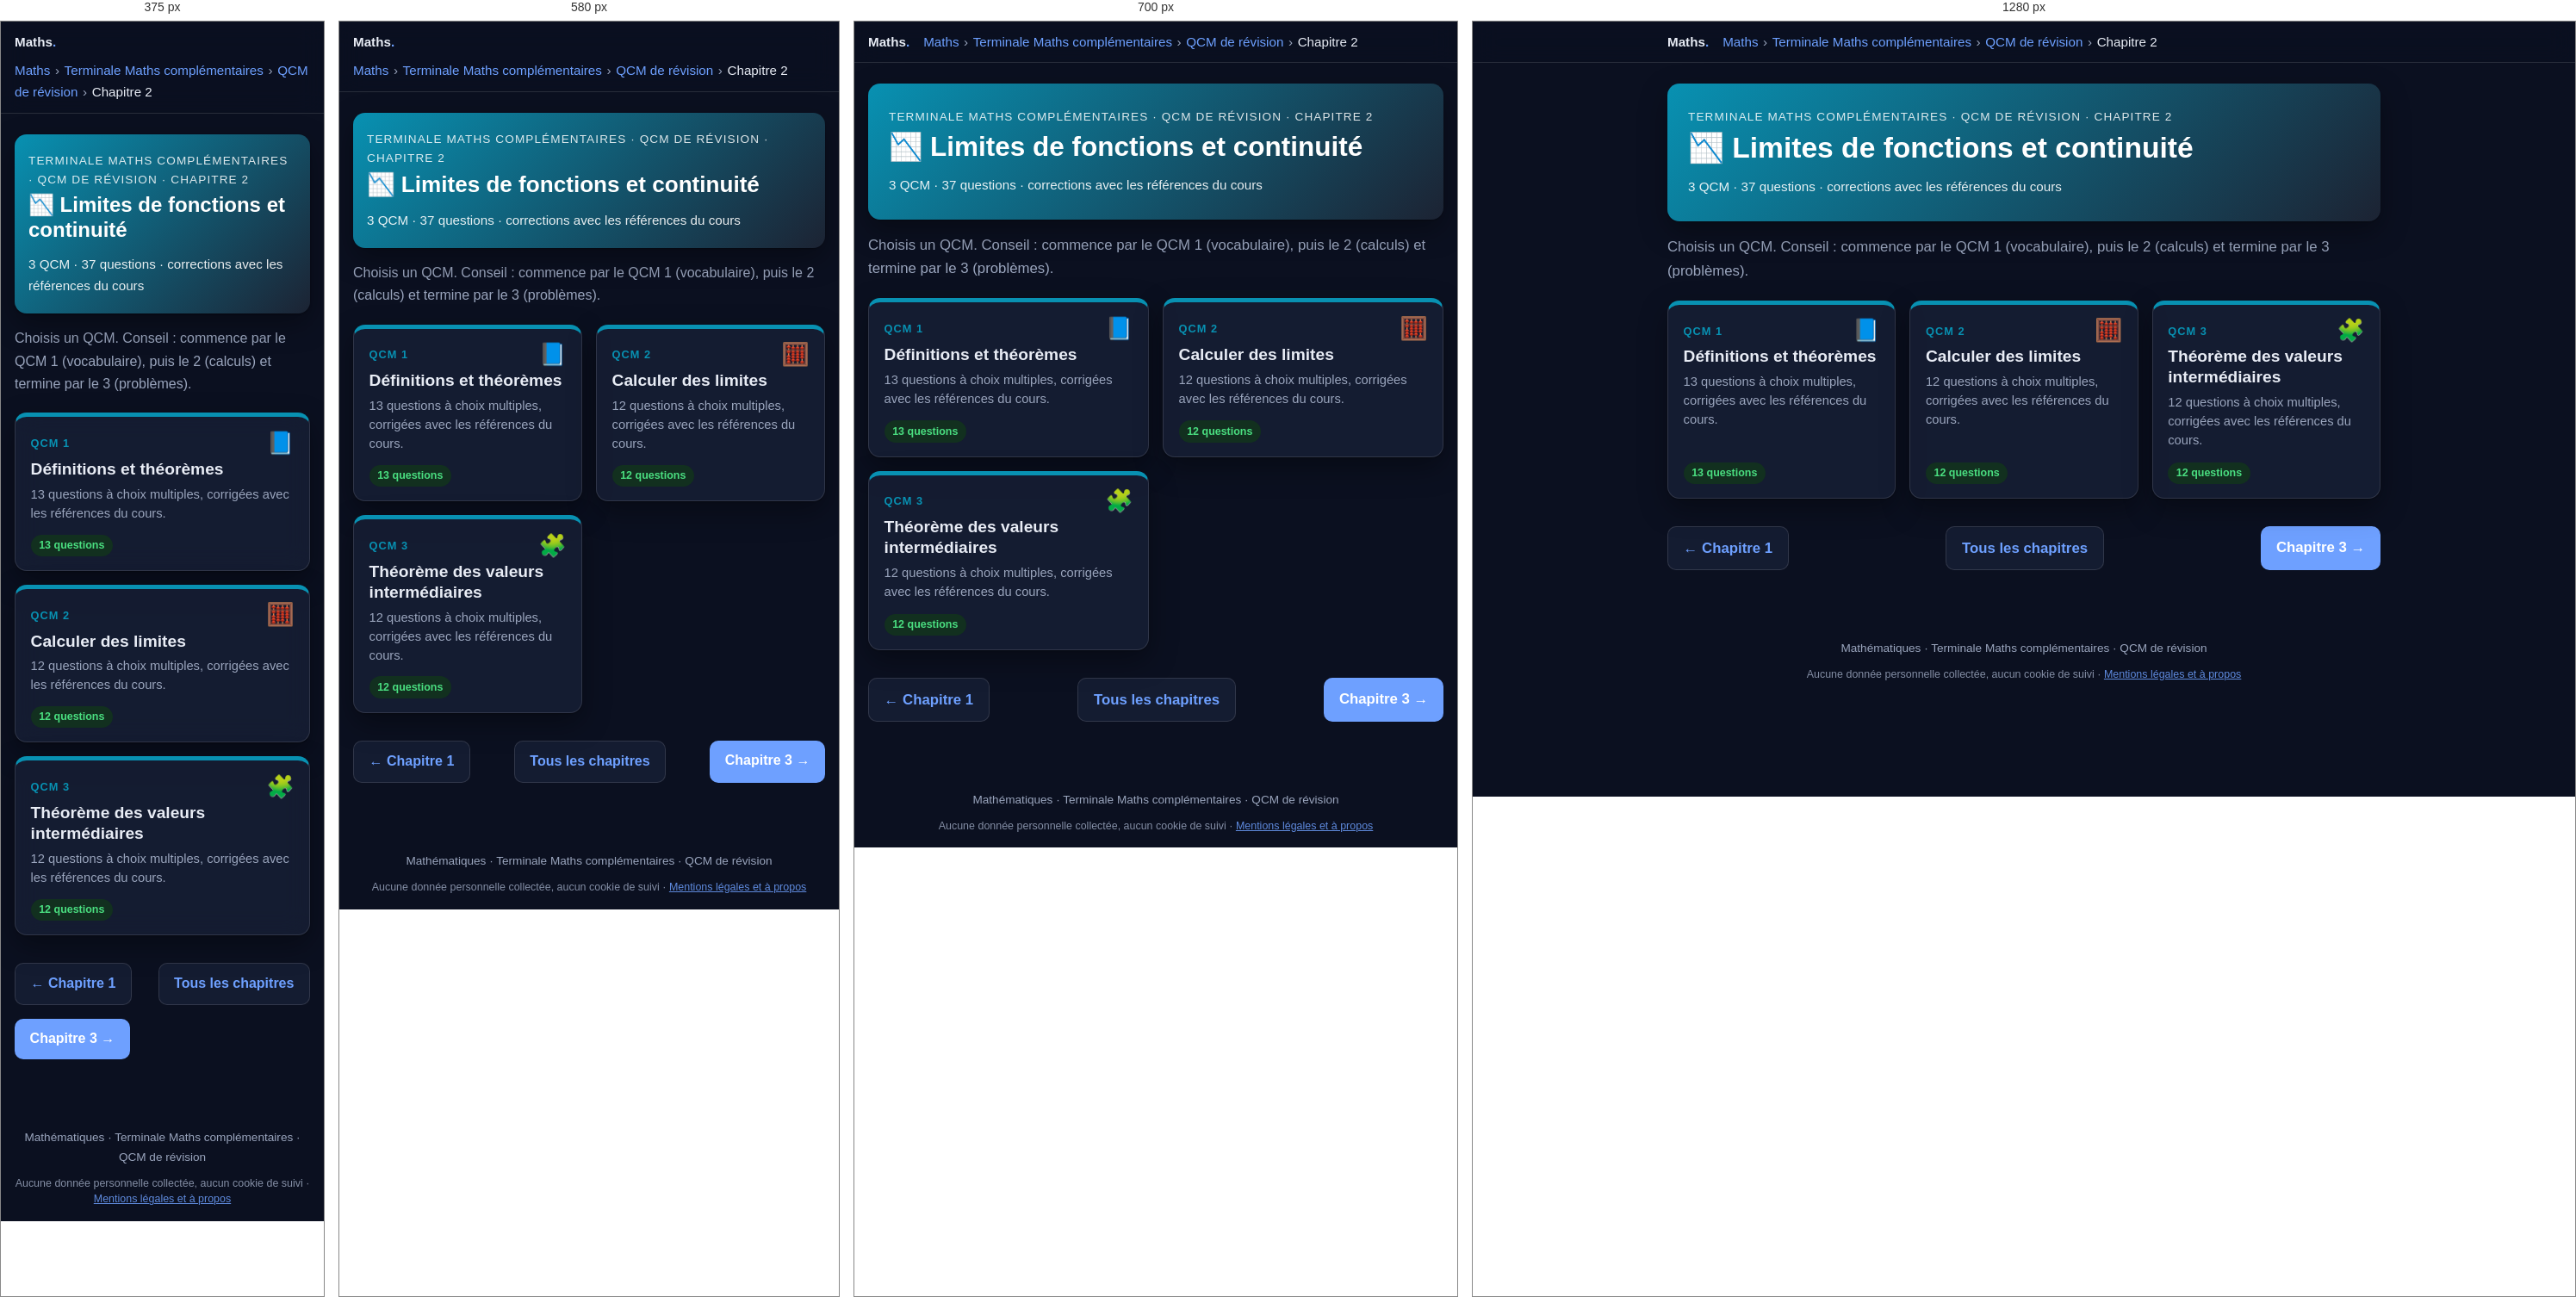
Rendered at 375 px, 580 px, 700 px and 1280 px, left to right.

<!-- file: tmc-qcm-chapitre2.html -->
<!DOCTYPE html>
<html lang="fr">
<head>
  <meta charset="utf-8">
  <meta name="robots" content="noindex, nofollow, noarchive">
  <meta name="viewport" content="width=device-width, initial-scale=1">
  <title>QCM – Chapitre 2 : Limites de fonctions et continuité · Terminale Maths complémentaires · Maths</title>
  <meta name="description" content="3 QCM de révision (37 questions) sur le chapitre 2 de Terminale Maths complémentaires : Limites de fonctions et continuité.">
  <link rel="icon" href="../favicon.ico">
  <link rel="stylesheet" href="katex/katex.min.css">
  <link rel="stylesheet" href="style.css">
  <script src="../commun/acces.js"></script>
  <script src="../commun/theme.js"></script>
  <script src="../commun/impression.js"></script>
  <script src="../commun/recherche.js"></script>
  <link rel="stylesheet" href="../commun/fond.css">
  <script src="../commun/fond.js" defer></script>
  <script src="qcm.js" defer></script>
</head>
<body>

  <header class="topbar">
    <div class="topbar-inner">
      <a class="brand" href="maths.html">Maths<span>.</span></a>
      <nav class="breadcrumb" aria-label="Fil d'Ariane"><a href="maths.html">Maths</a><span class="sep">›</span><a href="terminale-maths-complementaires.html">Terminale Maths complémentaires</a><span class="sep">›</span><a href="tmc-qcm.html">QCM de révision</a><span class="sep">›</span><span>Chapitre 2</span></nav>
    </div>
  </header>

  <main>
    <section class="hero" style="background:linear-gradient(135deg,#0891b2,#1c2333)">
      <p class="eyebrow">Terminale Maths complémentaires · QCM de révision · Chapitre 2</p>
      <h1>📉 Limites de fonctions et continuité</h1>
      <p class="meta">3 QCM · 37 questions · corrections avec les références du cours</p>
    </section>

    <p class="intro">Choisis un QCM. Conseil : commence par le QCM 1 (vocabulaire), puis le 2 (calculs) et termine par le 3 (problèmes).</p>

    <ul class="chapter-grid">
      <li>
        <a class="chapter-card" href="tmc-qcm-chapitre2-qcm1.html" style="--c:#0891b2">
          <span class="ch-top"><span class="ch-num">QCM 1</span><span class="ch-icon" aria-hidden="true">📘</span></span>
          <span class="ch-title">Définitions et théorèmes</span>
          <span class="ch-desc">13 questions à choix multiples, corrigées avec les références du cours.</span>
          <span class="ch-foot"><span class="status ok">13 questions</span><span class="qcm-score-chip" data-qcm-score="tmc-c2-q1" hidden></span></span>
        </a>
      </li>
      <li>
        <a class="chapter-card" href="tmc-qcm-chapitre2-qcm2.html" style="--c:#0891b2">
          <span class="ch-top"><span class="ch-num">QCM 2</span><span class="ch-icon" aria-hidden="true">🧮</span></span>
          <span class="ch-title">Calculer des limites</span>
          <span class="ch-desc">12 questions à choix multiples, corrigées avec les références du cours.</span>
          <span class="ch-foot"><span class="status ok">12 questions</span><span class="qcm-score-chip" data-qcm-score="tmc-c2-q2" hidden></span></span>
        </a>
      </li>
      <li>
        <a class="chapter-card" href="tmc-qcm-chapitre2-qcm3.html" style="--c:#0891b2">
          <span class="ch-top"><span class="ch-num">QCM 3</span><span class="ch-icon" aria-hidden="true">🧩</span></span>
          <span class="ch-title">Théorème des valeurs intermédiaires</span>
          <span class="ch-desc">12 questions à choix multiples, corrigées avec les références du cours.</span>
          <span class="ch-foot"><span class="status ok">12 questions</span><span class="qcm-score-chip" data-qcm-score="tmc-c2-q3" hidden></span></span>
        </a>
      </li>
    </ul>

    <nav class="pager" aria-label="Navigation entre chapitres">
      <a class="btn secondary" href="tmc-qcm-chapitre1.html">← Chapitre 1</a>
      <a class="btn secondary" href="tmc-qcm.html">Tous les chapitres</a>
      <a class="btn" href="tmc-qcm-chapitre3.html">Chapitre 3 →</a>
    </nav>
  </main>

  <footer>Mathématiques · Terminale Maths complémentaires · QCM de révision
    <p class="mentions-donnees">Aucune donnée personnelle collectée, aucun cookie de suivi · <a href="../mentions-legales.html">Mentions légales et à propos</a></p>
  </footer>

</body>
</html>


/* @media block from style.css */
@media (max-width: 640px) {
  body { font-size: 1rem; }
  .roles, .ip-grid { grid-template-columns: 1fr; }
  .hero { padding: 1.25rem 1rem; }
  .card { padding: 1rem; }
}

/* @media block from style.css */
@media (max-width: 640px) {
  .figure-row { grid-template-columns: 1fr; }
}

/* @media block from style.css */
@media (max-width: 760px) { .chrono { grid-template-columns: repeat(2, 1fr); } .p2p-main { grid-template-columns: 1fr; } }

/* @media block from style.css */
@media (max-width: 460px) { .chrono { grid-template-columns: 1fr; } .bar .kind { width: 5.5rem; } }

/* @media block from style.css */
@media (max-width: 640px) {
  .p2p-row { grid-template-columns: 1fr; }
}

/* @media block from style.css */
@media (max-width: 760px) { .timeline { grid-template-columns: repeat(2, 1fr); } }

/* @media block from style.css */
@media (max-width: 420px) { .timeline { grid-template-columns: 1fr; } }

/* @media block from style.css */
@media (max-width: 640px) {
  .sanctions thead { display: none; }
  .sanctions, .sanctions tbody, .sanctions tr, .sanctions th, .sanctions td { display: block; width: 100%; }
  .sanctions tr { border: 1px solid var(--border); border-radius: 12px; margin: .75rem 0; overflow: hidden; }
  .sanctions th, .sanctions td { border: 0; }
  .sanctions tbody th { background: var(--primary-soft); color: var(--primary-dark); }
  .sanctions td:nth-of-type(1)::before { content: "Interdit : "; font-weight: 700; }
  .sanctions td:nth-of-type(2)::before { content: "Sanctions : "; font-weight: 700; }
}

/* @media block from style.css */
@media (max-width: 480px) { .yt-sim li { grid-template-columns: 5rem 1fr; } .yt-sim .thumb { font-size: 1rem; } }

/* @media block from style.css */
@media (max-width: 860px) {
  .lifecycle { grid-template-columns: 1fr 1fr; }
  .lifecycle > li::after { content: none; }
}

/* @media block from style.css */
@media (max-width: 460px) { .lifecycle { grid-template-columns: 1fr; } }

/* @media block from style.css */
@media (max-width: 860px) { .compare-grid { grid-template-columns: 1fr; } }

/* @media block from style.css */
@media (max-width: 520px) { .reflex-list li { grid-template-columns: 1fr; gap: .1rem; } }

/* @media block from style.css */
@media (max-width: 640px) { .wc iframe { height: 340px; } }

/* @media block from style.css */
@media (max-width: 640px) { .loop { flex-direction: column; } .loop li.ar { transform: rotate(90deg); } }

/* @media block from style.css */
@media (max-width: 860px) { .def-grid { grid-template-columns: 1fr; } }

/* @media block from style.css */
@media (max-width: 640px) { .pyramid li { width: calc(55% + var(--w) * .45); } .pyramid .ex { grid-template-columns: 1fr; } }

/* @media block from style.css */
@media (max-width: 640px) { .rev-row { grid-template-columns: 1fr 8.5rem; } .rev-q { grid-column: 1 / -1; } }

/* @media block from style.css */
@media (max-width: 640px) { .choices { grid-template-columns: 1fr; } }